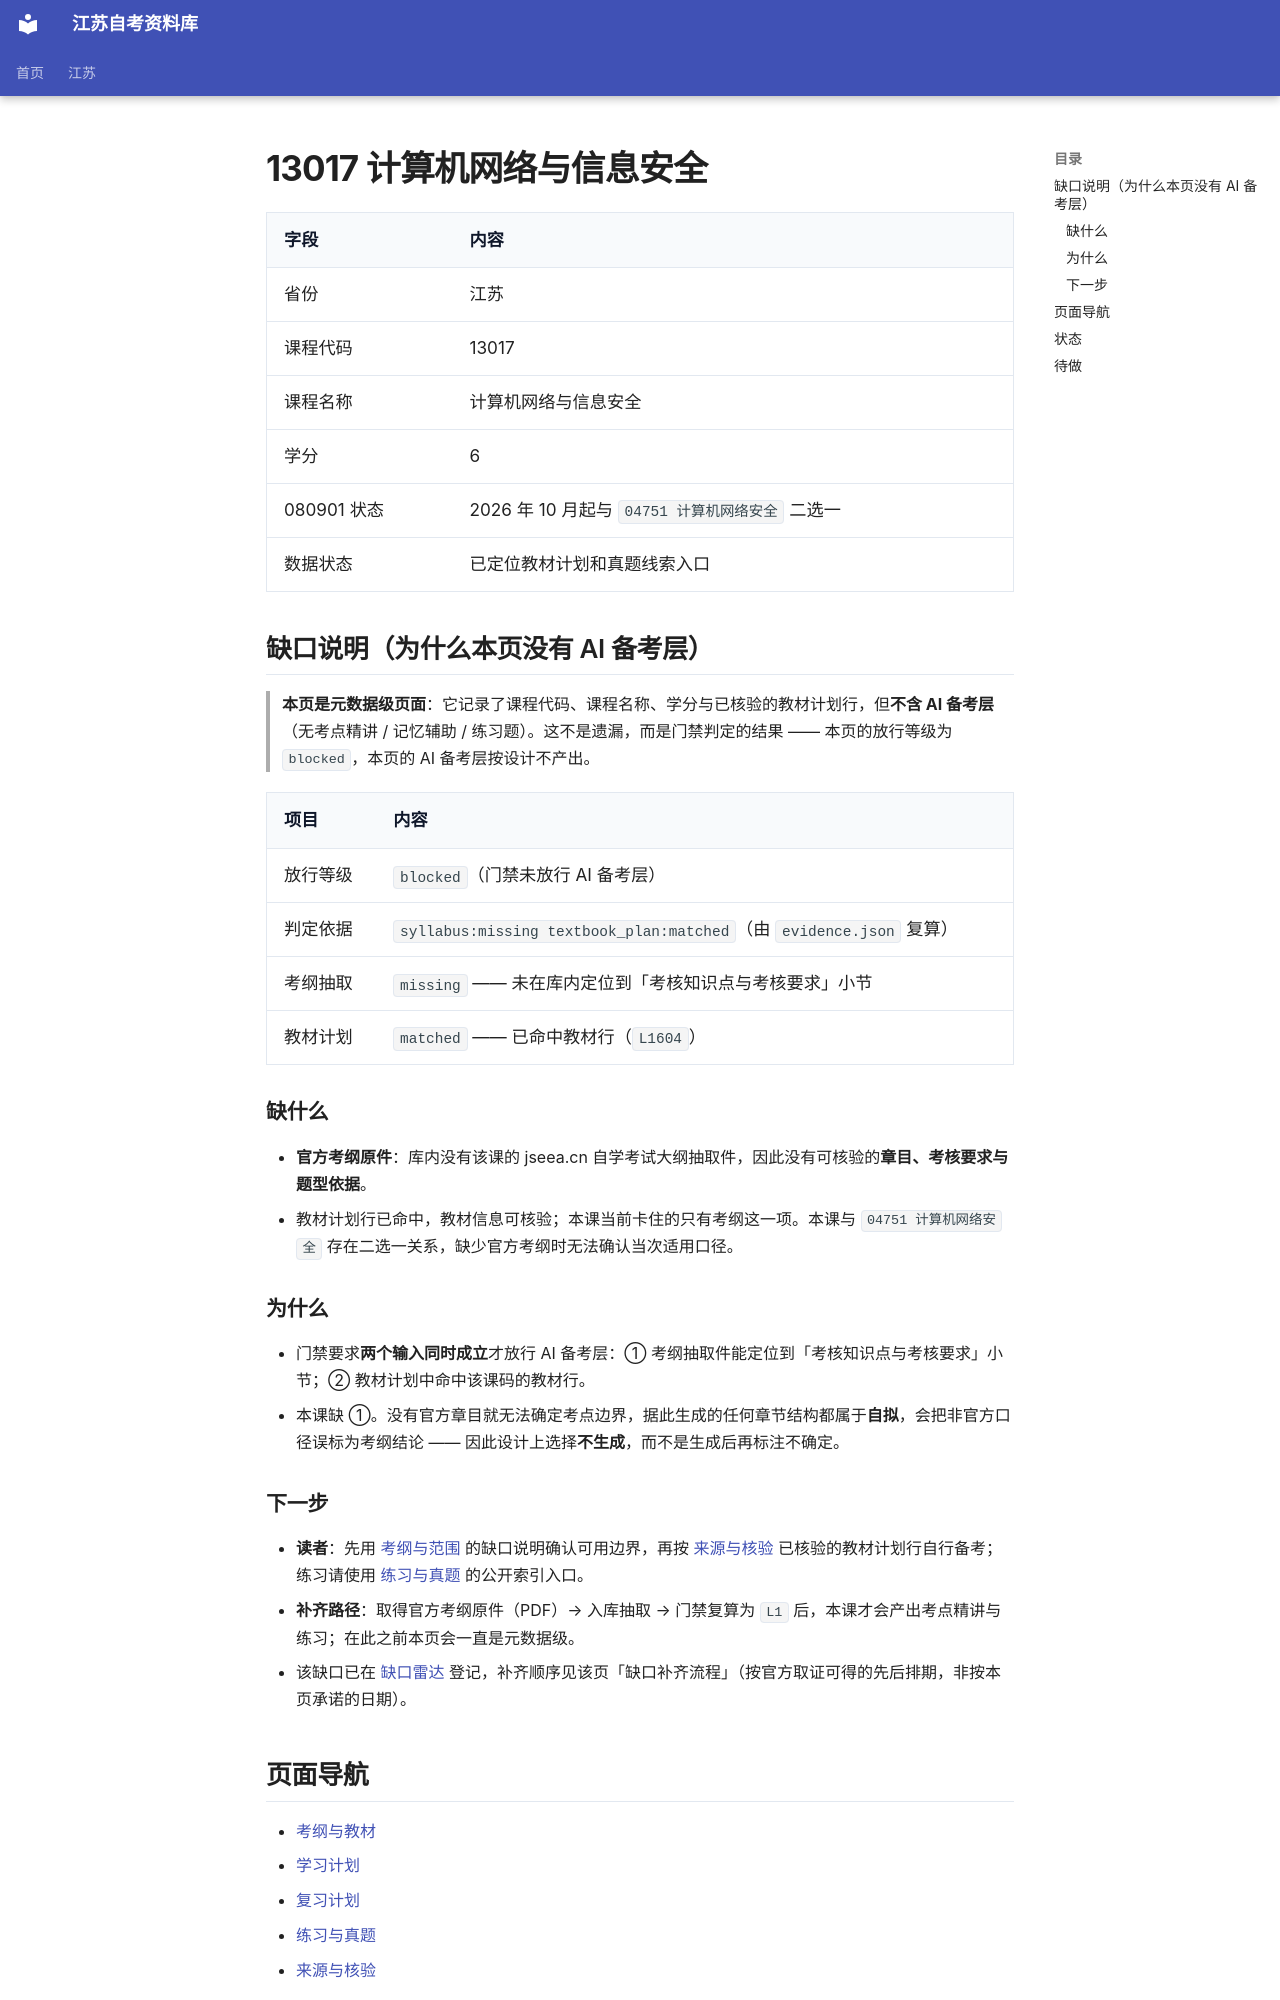

repository: SuperCatQR/jiangsu-zikao-aio · page: jiangsu/courses/13017/index.html · generator: mkdocs

---
lifecycle: draft
completeness: metadata-only
status: draft
---

# 13017 计算机网络与信息安全

| 字段 | 内容 |
| --- | --- |
| 省份 | 江苏 |
| 课程代码 | 13017 |
| 课程名称 | 计算机网络与信息安全 |
| 学分 | 6 |
| 080901 状态 | 2026 年 10 月起与 `04751 计算机网络安全` 二选一 |
| 数据状态 | 已定位教材计划和真题线索入口 |

<!-- course-gap:start -->
## 缺口说明（为什么本页没有 AI 备考层）

> **本页是元数据级页面**：它记录了课程代码、课程名称、学分与已核验的教材计划行，但**不含 AI 备考层**（无考点精讲 / 记忆辅助 / 练习题）。这不是遗漏，而是门禁判定的结果 —— 本页的放行等级为 `blocked`，本页的 AI 备考层按设计不产出。

| 项目 | 内容 |
| --- | --- |
| 放行等级 | `blocked`（门禁未放行 AI 备考层） |
| 判定依据 | `syllabus:missing textbook_plan:matched`（由 `evidence.json` 复算） |
| 考纲抽取 | `missing` —— 未在库内定位到「考核知识点与考核要求」小节 |
| 教材计划 | `matched` —— 已命中教材行（`L1604`） |

### 缺什么

- **官方考纲原件**：库内没有该课的 jseea.cn 自学考试大纲抽取件，因此没有可核验的**章目、考核要求与题型依据**。
- 教材计划行已命中，教材信息可核验；本课当前卡住的只有考纲这一项。本课与 `04751 计算机网络安全` 存在二选一关系，缺少官方考纲时无法确认当次适用口径。

### 为什么

- 门禁要求**两个输入同时成立**才放行 AI 备考层：① 考纲抽取件能定位到「考核知识点与考核要求」小节；② 教材计划中命中该课码的教材行。
- 本课缺 ①。没有官方章目就无法确定考点边界，据此生成的任何章节结构都属于**自拟**，会把非官方口径误标为考纲结论 —— 因此设计上选择**不生成**，而不是生成后再标注不确定。

### 下一步

- **读者**：先用 [考纲与范围](syllabus.md) 的缺口说明确认可用边界，再按 [来源与核验](sources.md) 已核验的教材计划行自行备考；练习请使用 [练习与真题](practice.md) 的公开索引入口。
- **补齐路径**：取得官方考纲原件（PDF）→ 入库抽取 → 门禁复算为 `L1` 后，本课才会产出考点精讲与练习；在此之前本页会一直是元数据级。
- 该缺口已在 [缺口雷达](../../gaps/index.md) 登记，补齐顺序见该页「缺口补齐流程」（按官方取证可得的先后排期，非按本页承诺的日期）。

<!-- course-gap:end -->
